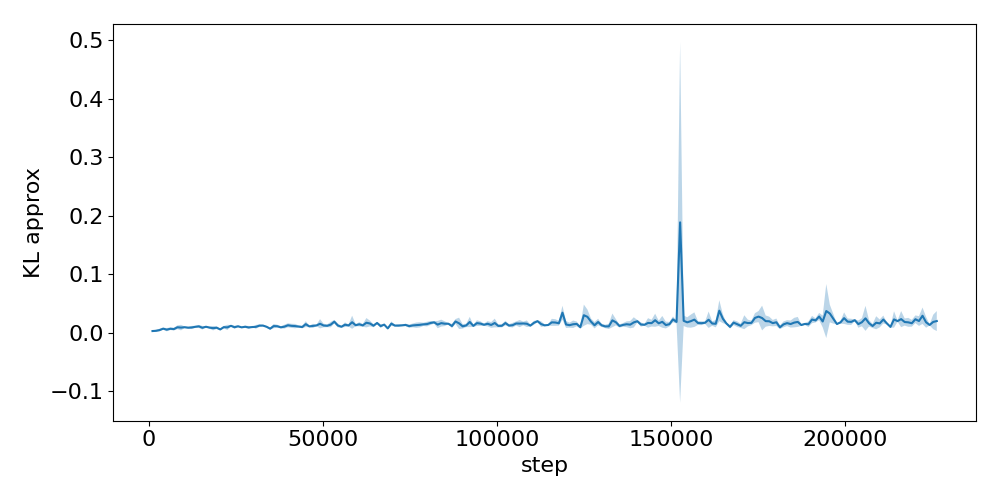

Values plotted in this chart, from the file beside it:
step, run_0, run_1, run_2
1024, 0.004345, 0.002032, 0.002734
2048, 0.002101, 0.002667, 0.005621
3072, 0.005252, 0.006664, 0.002267
4096, 0.008945, 0.006199, 0.006283
5120, 0.002685, 0.00836, 0.005143
6144, 0.004493, 0.008512, 0.007929
7168, 0.006547, 0.00398, 0.008603
8192, 0.008522, 0.01311, 0.006868
9216, 0.007331, 0.01428, 0.005224
10240, 0.008637, 0.008944, 0.01116
11264, 0.008826, 0.00711, 0.01039
12288, 0.008085, 0.007133, 0.0122
13312, 0.01056, 0.008391, 0.01188
14336, 0.008902, 0.0138, 0.01043
15360, 0.005515, 0.00871, 0.01177
16384, 0.01005, 0.01009, 0.01099
17408, 0.008048, 0.007611, 0.01108
18432, 0.01137, 0.008619, 0.003893
19456, 0.01135, 0.007391, 0.007596
20480, 0.006372, 0.004492, 0.006531
21504, 0.008798, 0.008352, 0.01198
22528, 0.008801, 0.01402, 0.005017
23552, 0.01179, 0.01332, 0.01088
24576, 0.01192, 0.006681, 0.01008
25600, 0.009857, 0.01276, 0.01084
26624, 0.008674, 0.008673, 0.01075
27648, 0.008426, 0.01073, 0.01203
28672, 0.006393, 0.01131, 0.009873
29696, 0.009485, 0.01013, 0.01008
30720, 0.007931, 0.01395, 0.008782
31744, 0.009882, 0.01402, 0.01303
32768, 0.01164, 0.01163, 0.01385
33792, 0.009507, 0.01186, 0.009641
34816, 0.008958, 0.005568, 0.006812
35840, 0.01407, 0.01309, 0.00739
36864, 0.008947, 0.01081, 0.01408
37888, 0.01008, 0.01075, 0.007442
38912, 0.01427, 0.008069, 0.009324
39936, 0.01692, 0.0111, 0.01069
40960, 0.01482, 0.007975, 0.01301
41984, 0.01569, 0.008457, 0.01041
43008, 0.008632, 0.01213, 0.01148
44032, 0.01113, 0.01116, 0.007389
45056, 0.01878, 0.01652, 0.009139
46080, 0.0104, 0.01243, 0.01017
47104, 0.008126, 0.01533, 0.01216
48128, 0.0117, 0.01208, 0.01403
49152, 0.01051, 0.02464, 0.01135
50176, 0.009697, 0.01585, 0.01189
51200, 0.009197, 0.01325, 0.01363
52224, 0.01126, 0.01143, 0.01932
53248, 0.01969, 0.01572, 0.02168
54272, 0.01376, 0.01503, 0.008745
55296, 0.01019, 0.008956, 0.01202
56320, 0.0142, 0.01767, 0.009799
57344, 0.01468, 0.0115, 0.01156
58368, 0.02957, 0.01746, 0.007215
59392, 0.01276, 0.01485, 0.01136
60416, 0.01388, 0.01851, 0.01136
61440, 0.0133, 0.01477, 0.0101
... 161 more rows
